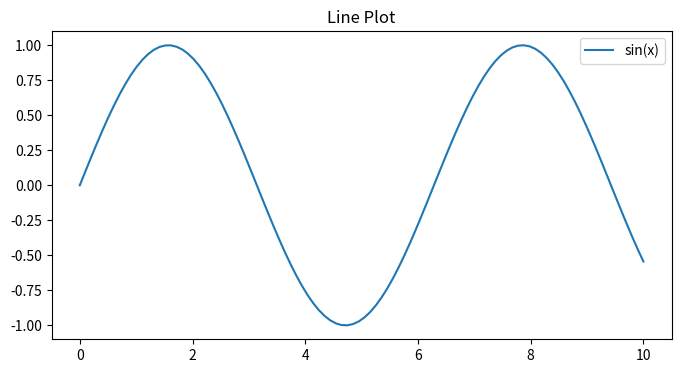
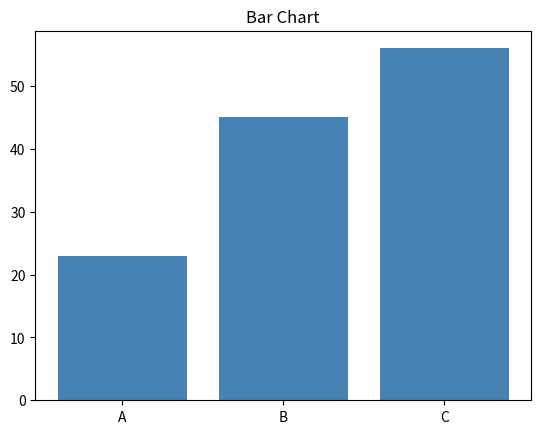
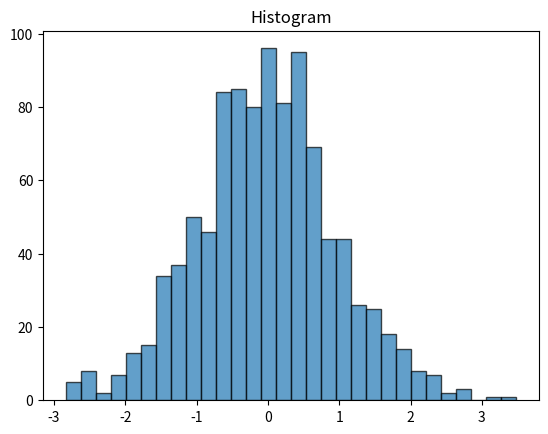
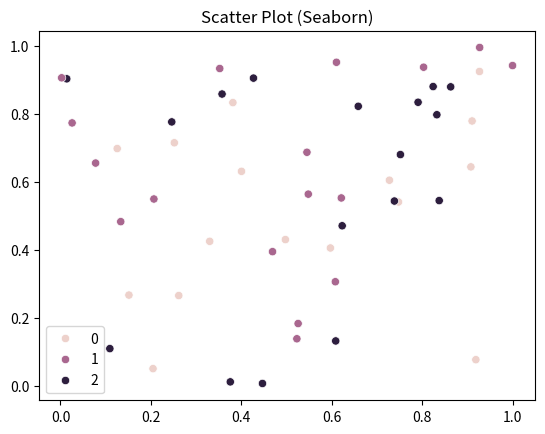

The script that saved these images, in order:
"""Visualization starter — line, bar, histogram, scatter with matplotlib and seaborn."""

import matplotlib.pyplot as plt
import seaborn as sns
import numpy as np

# --- Line plot ---
x = np.linspace(0, 10, 100)
plt.figure(figsize=(8, 4))
plt.plot(x, np.sin(x), label="sin(x)")
plt.title("Line Plot")
plt.legend()
plt.savefig("line_plot.png")
plt.close()

# --- Bar chart ---
categories = ["A", "B", "C"]
values = [23, 45, 56]
plt.bar(categories, values, color="steelblue")
plt.title("Bar Chart")
plt.savefig("bar_chart.png")
plt.close()

# --- Histogram ---
data = np.random.randn(1000)
plt.hist(data, bins=30, edgecolor="black", alpha=0.7)
plt.title("Histogram")
plt.savefig("histogram.png")
plt.close()

# --- Scatter plot ---
sns.scatterplot(x=np.random.rand(50), y=np.random.rand(50), hue=np.random.randint(0, 3, 50))
plt.title("Scatter Plot (Seaborn)")
plt.savefig("scatter_plot.png")
plt.close()
